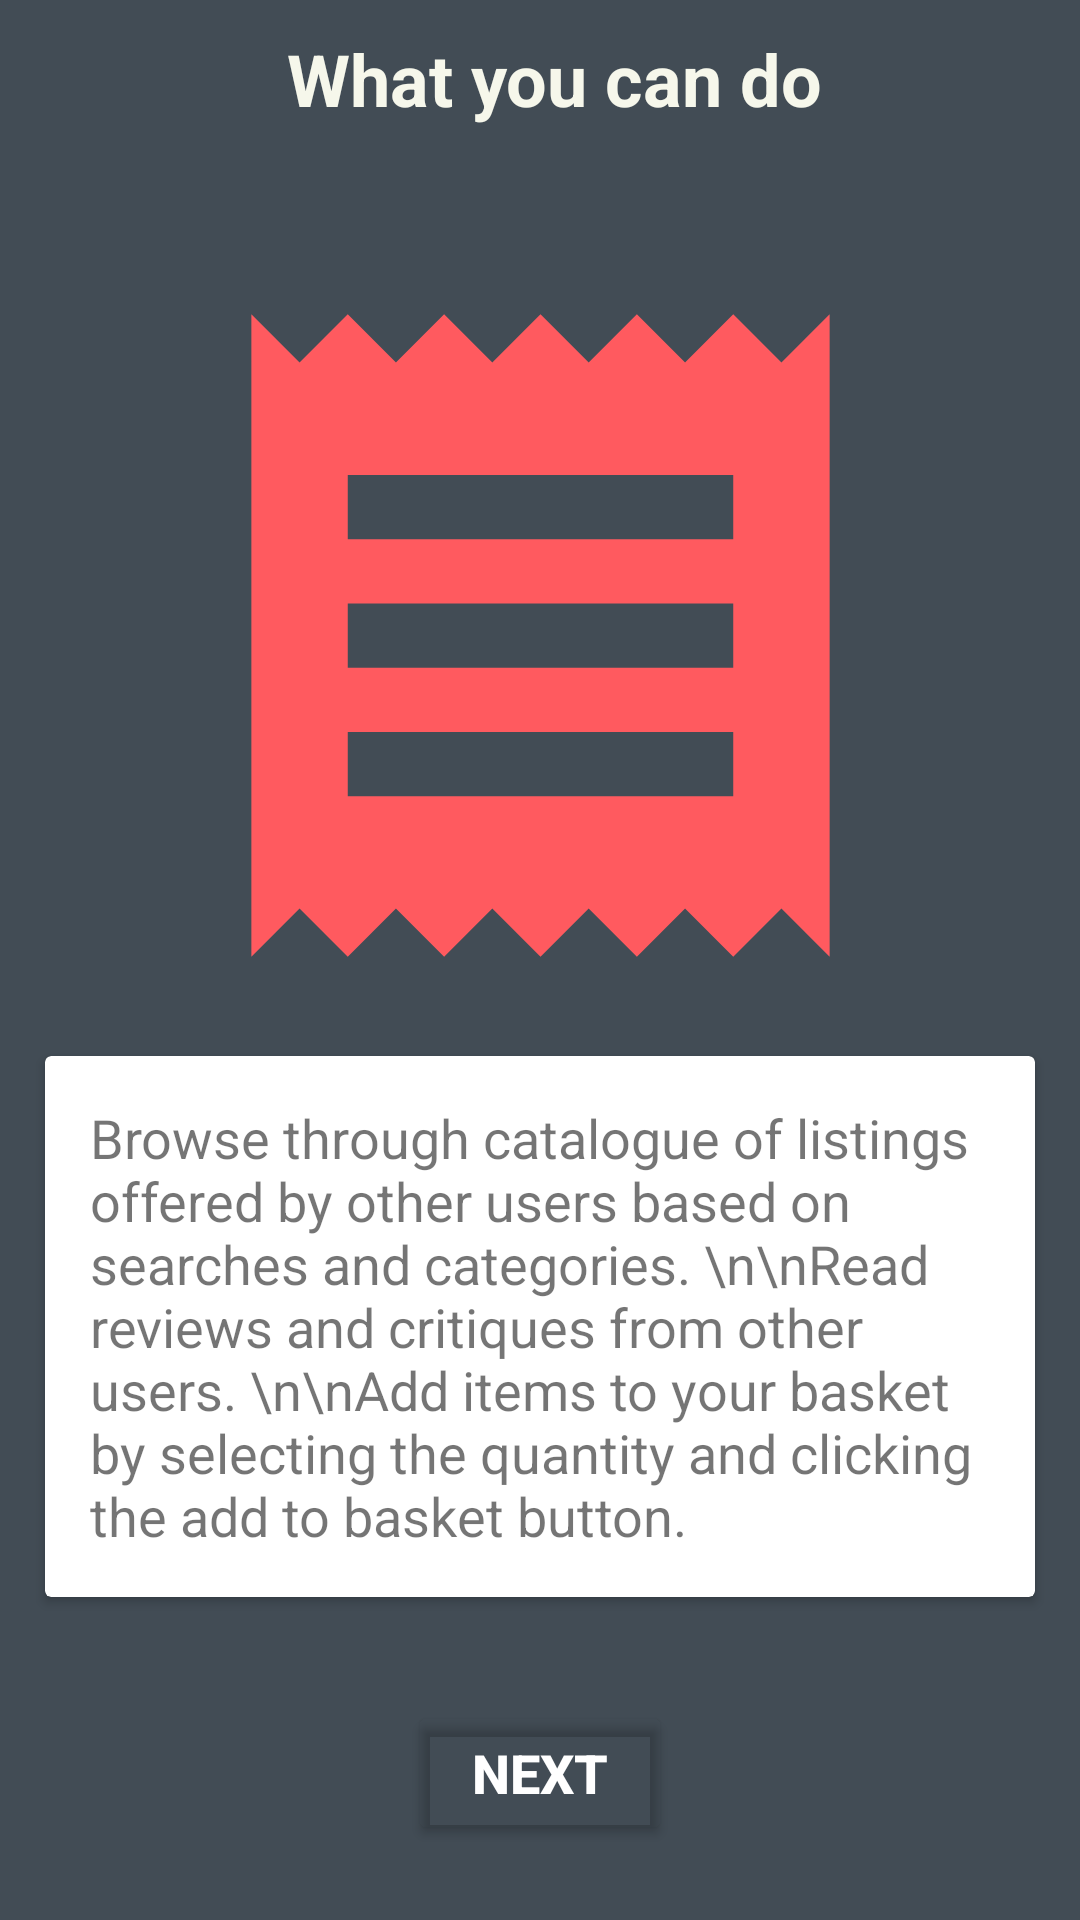

Android layout source for this screen:
<!-- AndroidManifest.xml: application theme AppTheme -->
<!-- res/layout/activity_tutorial2.xml -->
<?xml version="1.0" encoding="utf-8"?>
<androidx.constraintlayout.widget.ConstraintLayout xmlns:android="http://schemas.android.com/apk/res/android"
    xmlns:app="http://schemas.android.com/apk/res-auto"
    xmlns:tools="http://schemas.android.com/tools"
    android:layout_width="match_parent"
    android:layout_height="match_parent"
    android:background="#424C55"
    tools:context=".Tutorial2">

    <TextView
        android:id="@+id/textView79"
        android:layout_width="wrap_content"
        android:layout_height="wrap_content"
        android:layout_marginStart="10dp"
        android:layout_marginTop="10dp"
        android:text="What you can do"
        android:textAppearance="@style/TextAppearance.AppCompat.Large"
        android:textColor="#F6F7EB"
        android:textSize="24sp"
        android:textStyle="bold"
        app:layout_constraintEnd_toEndOf="parent"
        app:layout_constraintStart_toStartOf="parent"
        app:layout_constraintTop_toTopOf="parent" />

    <ImageView
        android:id="@+id/tutorialImageView"
        android:layout_width="257dp"
        android:layout_height="269dp"
        android:layout_marginTop="35dp"
        android:tint="#FF5A5F"
        app:layout_constraintEnd_toEndOf="parent"
        app:layout_constraintStart_toStartOf="parent"
        app:layout_constraintTop_toBottomOf="@+id/textView79"
        app:srcCompat="@drawable/ic_receipt_black_24dp" />

    <androidx.cardview.widget.CardView
        android:layout_width="match_parent"
        android:layout_height="wrap_content"
        android:layout_marginStart="15dp"
        android:layout_marginEnd="15dp"
        app:layout_constraintBottom_toTopOf="@+id/nextButton"
        app:layout_constraintEnd_toEndOf="parent"
        app:layout_constraintStart_toStartOf="parent"
        app:layout_constraintTop_toBottomOf="@+id/tutorialImageView"
        app:layout_constraintVertical_bias="0.13999999">

        <androidx.constraintlayout.widget.ConstraintLayout
            android:layout_width="match_parent"
            android:layout_height="match_parent">

            <TextView
                android:id="@+id/tutorialTextView"
                android:layout_width="0dp"
                android:layout_height="wrap_content"
                android:layout_margin="15dp"
                android:text="Browse through catalogue of listings offered by other users based on searches and categories. \n\nRead reviews and critiques from other users. \n\nAdd items to your basket by selecting the quantity and clicking the add to basket button."
                android:textSize="18sp"
                app:layout_constraintBottom_toBottomOf="parent"
                app:layout_constraintEnd_toEndOf="parent"
                app:layout_constraintStart_toStartOf="parent"
                app:layout_constraintTop_toTopOf="parent" />
        </androidx.constraintlayout.widget.ConstraintLayout>
    </androidx.cardview.widget.CardView>

    <Button
        android:id="@+id/nextButton"
        android:layout_width="wrap_content"
        android:layout_height="wrap_content"
        android:layout_marginBottom="25dp"
        android:backgroundTint="#00FFFFFF"
        android:text="Next"
        android:textColor="#FFFFFF"
        android:textSize="18sp"
        android:textStyle="bold"
        app:layout_constraintBottom_toBottomOf="parent"
        app:layout_constraintEnd_toEndOf="parent"
        app:layout_constraintStart_toStartOf="parent" />

    <Button
        android:id="@+id/finishedButton"
        android:layout_width="wrap_content"
        android:layout_height="wrap_content"
        android:layout_marginBottom="25dp"
        android:backgroundTint="#00FFFFFF"
        android:text="Get Started"
        android:textColor="#FFFFFF"
        android:textSize="18sp"
        android:textStyle="bold"
        android:visibility="gone"
        app:layout_constraintBottom_toBottomOf="parent"
        app:layout_constraintEnd_toEndOf="parent"
        app:layout_constraintStart_toStartOf="parent" />

</androidx.constraintlayout.widget.ConstraintLayout>
<!-- resources referenced by this layout -->
<resources>
  <!-- drawable ic_receipt_black_24dp (drawable) -->
  <vector android:height="34dp" android:tint="#FFFFFF"
      android:viewportHeight="24.0" android:viewportWidth="24.0"
      android:width="34dp" xmlns:android="http://schemas.android.com/apk/res/android">
      <path android:fillColor="#FF000000" android:pathData="M18,17L6,17v-2h12v2zM18,13L6,13v-2h12v2zM18,9L6,9L6,7h12v2zM3,22l1.5,-1.5L6,22l1.5,-1.5L9,22l1.5,-1.5L12,22l1.5,-1.5L15,22l1.5,-1.5L18,22l1.5,-1.5L21,22L21,2l-1.5,1.5L18,2l-1.5,1.5L15,2l-1.5,1.5L12,2l-1.5,1.5L9,2 7.5,3.5 6,2 4.5,3.5 3,2v20z"/>
  </vector>
  <style name="AppTheme" parent="Theme.AppCompat.Light.NoActionBar">
          
          <item name="colorPrimary">@color/colorPrimary</item>
          <item name="colorPrimaryDark">#424C55</item>
          <item name="colorAccent">@color/colorAccent</item>
      </style>
  <!-- not gathered from this repository: default colours our renderer supplied (Android Studio template values) -->
  <color name="colorPrimary">#FF6200EE</color>
  <color name="colorAccent">#FF03DAC5</color>
</resources>
